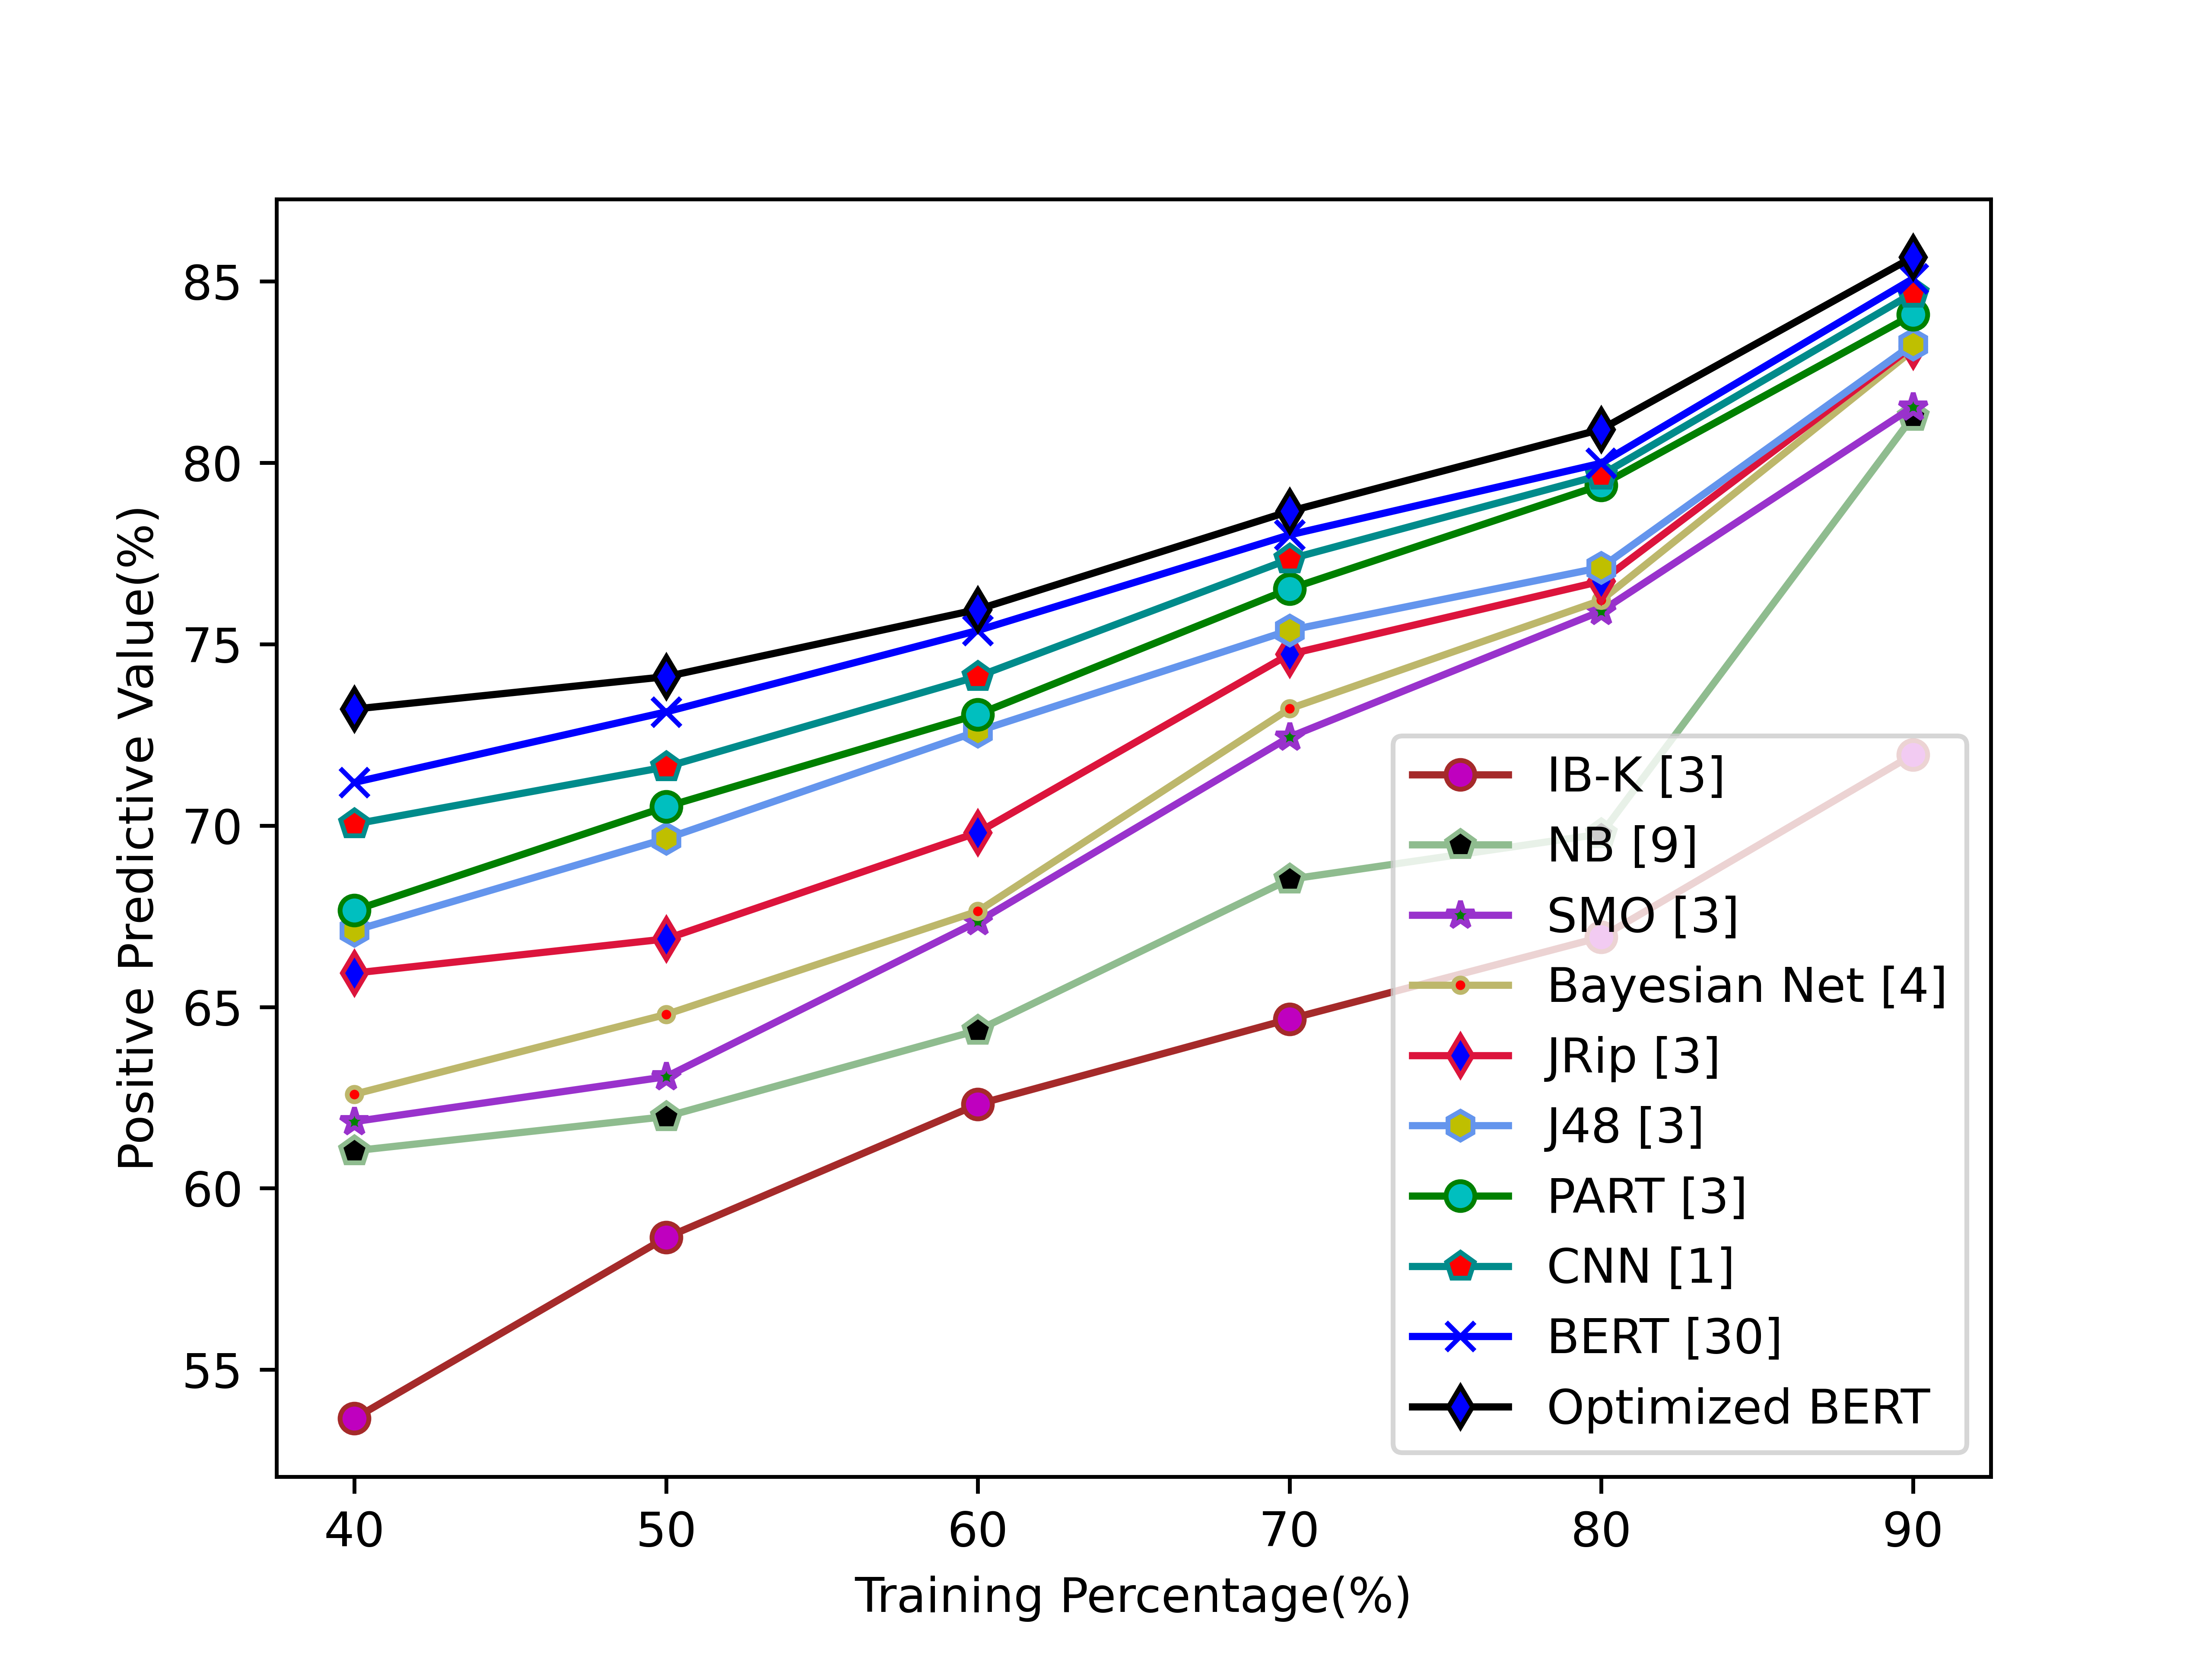

The file beside this chart, header and first rows:
5.365328758553653188e+01, 5.864103528315788338e+01, 6.231473905632773125e+01, 6.466363325364963544e+01, 6.692327299134733209e+01, 7.195179538877953007e+01
6.103335979744526441e+01, 6.197474958620689023e+01, 6.435459755337078036e+01, 6.851612934108216280e+01, 6.976640752258063571e+01, 8.127362035016287223e+01
6.183766787093022543e+01, 6.307355542779291824e+01, 6.735177684448818525e+01, 7.243908817345598550e+01, 7.591055016995241544e+01, 8.153848350761418828e+01
6.259241588579997995e+01, 6.479065215304345315e+01, 6.763651830751565797e+01, 7.321921478421788265e+01, 7.620927658646617431e+01, 8.310487491877253774e+01
6.593210111969111153e+01, 6.687352337349395270e+01, 6.980751467213114836e+01, 7.472165884992986662e+01, 7.673410032640948941e+01, 8.321967487364621263e+01
6.710466977322403181e+01, 6.963874163265305128e+01, 7.259936272727271955e+01, 7.538120337029219797e+01, 7.711327403899721844e+01, 8.327010075440065862e+01
6.766304238655462200e+01, 7.051798908761328732e+01, 7.306124342105262315e+01, 7.652212173049645116e+01, 7.938687227142855818e+01, 8.408202509225091603e+01
7.004006481938324669e+01, 7.161533390645878683e+01, 7.411088639436619019e+01, 7.734417809432049751e+01, 7.966247792387544280e+01, 8.467521373487902281e+01
7.118855958185839938e+01, 7.313179790346534048e+01, 7.537690472727271640e+01, 7.801159836448599094e+01, 7.998742396932514964e+01, 8.507388206214687898e+01
7.321101990909090773e+01, 7.410313578288099734e+01, 7.595597009090909069e+01, 7.866218159570661328e+01, 8.092222621736063104e+01, 8.566906675843695496e+01
